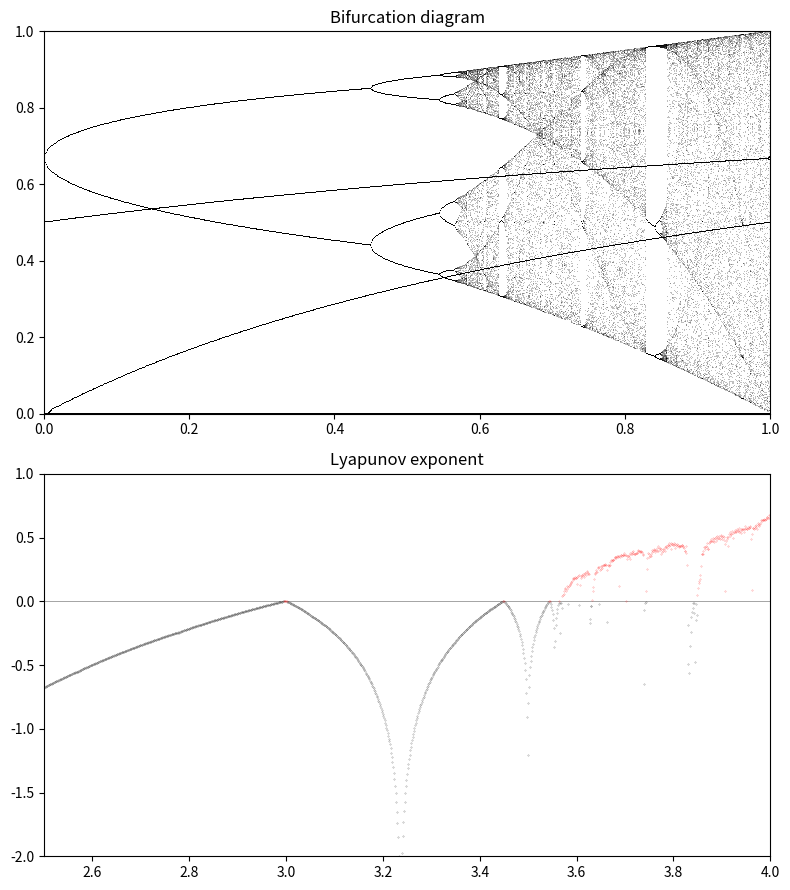

Recreate this plot in Python.
import numpy as np
import matplotlib.pyplot as plt
import math


def diffeq(r, x):
    # logistic
    return r * x * (1 - x)


#def diffeq(k, x):
#    # circle map, for arnold tongue
#    omega = 1/3
#    return x + omega + (k/(2*math.pi))*np.sin(2*math.pi*x)
#diffeq = np.vectorize(circlemap)

def plot_system(r, x0, n, ax=None):
    # plot the fx and the y=x diagonal line
    t = np.linspace(0, 1)
    ax.plot(t, diffeq(r, t), 'k', lw=2)
    ax.plot([0, 1], [0, 1], 'k', lw=2)

    # recursively apply y = f(x)
    # plot (x, x) -> (x, y)
    # plot (x, y) -> (y, y)
    x = x0
    for i in range(n):
        y = diffeq(r, x)
        # plot the lines
        ax.plot([x, x], [x, y], 'k', lw=2)
        ax.plot([x, y], [y, y], 'k', lw=2)
        # plot the positions with increasing opacity
        ax.plot([x], [y], 'ok', ms=10, alpha=(i+1)/n)
        x = y

    ax.set_xlim(0, 1)
    ax.set_ylim(0, 1)
    ax.set_title(f"$r={r:.1f}, \, x_0={x0:.1f}$")


n = 10000
r = np.linspace(0, 4*math.pi, n)
iterations = 1000
last = 100
x = 1e-5 * np.ones(n)
lyap = np.zeros(n)

fig, (ax1, ax2) = plt.subplots(2, 1, figsize=(8, 9))
for i in range(iterations):
    x = diffeq(r, x)
    # compute partial sum of lyapunov exponent
    lyap += np.log(abs(r - 2 * r * x))
    # display bifurcation diagram
    if i >= (iterations-last):
        ax1.plot(np.mod(r,1), np.mod(x,2*math.pi), ',k', alpha=0.25)
ax1.set_xlim(0, 1)
ax1.set_ylim(0, 1)
ax1.set_title("Bifurcation diagram")

# display lyap exponent
# horizontal line
ax2.axhline(0, color='k', lw=0.5, alpha=0.5)
# negative lyap exp
ax2.plot(r[lyap < 0],
         lyap[lyap < 0] / iterations,
         '.k', alpha=0.5, ms=0.5)
# positive lyap exp
ax2.plot(r[lyap >= 0],
         lyap[lyap >= 0] / iterations,
         '.r', alpha=0.5, ms=0.5)
ax2.set_xlim(2.5, 4)
ax2.set_ylim(-2, 1)
ax2.set_title("Lyapunov exponent")
plt.tight_layout()

plt.show()